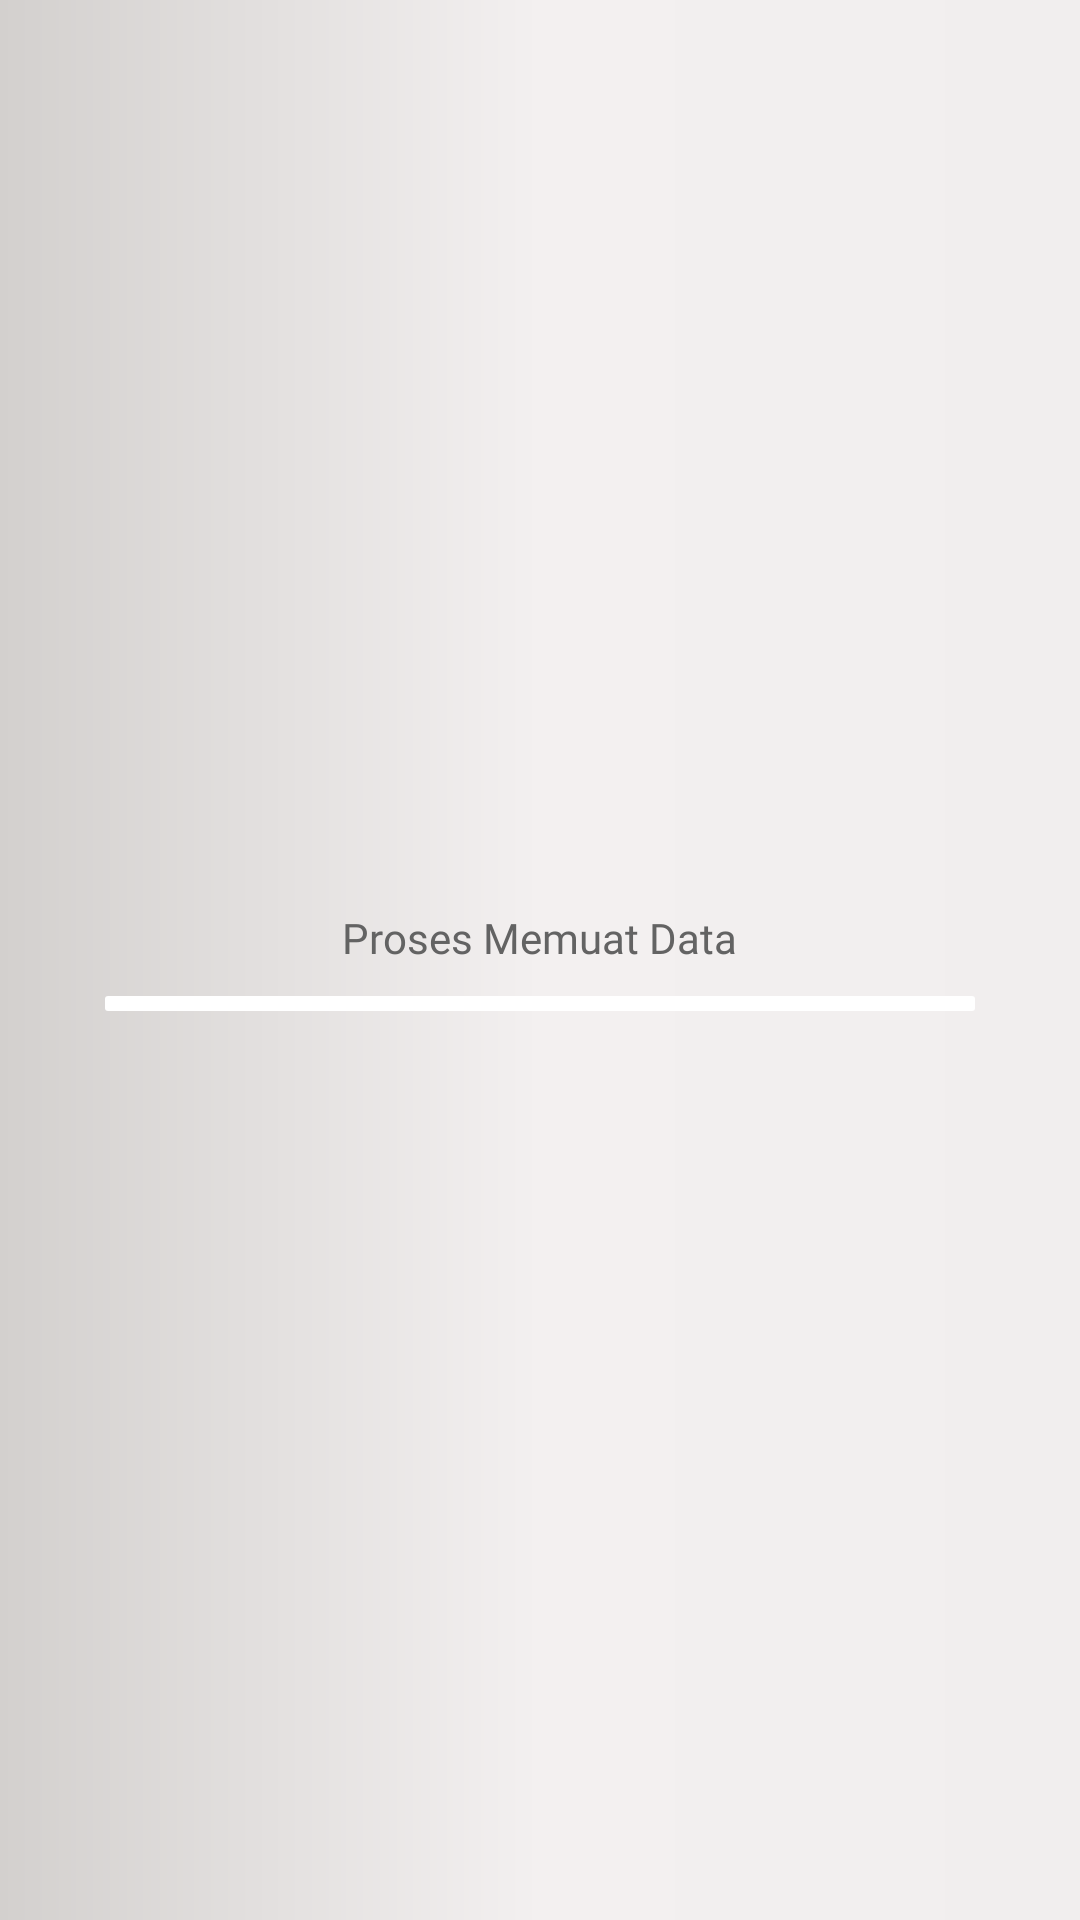

Layout XML and referenced resources for this Android screen:
<!-- AndroidManifest.xml: application theme AppTheme -->
<!-- res/layout/splash_activity.xml -->
<?xml version="1.0" encoding="utf-8"?>
<android.support.constraint.ConstraintLayout
    xmlns:android="http://schemas.android.com/apk/res/android" android:layout_width="match_parent"
    android:layout_height="match_parent">
    <LinearLayout
        android:layout_width="match_parent"
        android:layout_height="match_parent"
        android:orientation="vertical"
        android:gravity="center"
        android:background="@drawable/gradient">
        <LinearLayout
            android:layout_width="match_parent"
            android:layout_height="wrap_content"
            android:layout_margin="@dimen/spacing_medium"
            android:padding="30dp"
            android:gravity="center_horizontal"
            android:orientation="vertical">

            <TextView
                android:layout_width="wrap_content"
                android:layout_height="wrap_content"
                android:layout_marginBottom="10dp"
                android:textColor="@color/darkGray"
                android:fontFamily="@font/montserrat"
                android:text="Proses Memuat Data" />

            <ProgressBar
                android:id="@+id/progress_buffered"
                style="@style/Widget.AppCompat.ProgressBar.Horizontal"
                android:layout_width="match_parent"
                android:layout_height="5dp"
                android:indeterminate="false"
                android:indeterminateTint="@color/button_selectorcolor"
                android:progressDrawable="@drawable/progress"
                android:max="100"/>

        </LinearLayout>
    </LinearLayout>

</android.support.constraint.ConstraintLayout>
<!-- resources referenced by this layout -->
<resources>
  <color name="button_selectorcolor">#5B9CC4</color>
  <color name="darkGray">#636363</color>
  <dimen name="spacing_medium">5dp</dimen>
  <!-- drawable gradient (drawable-v24) -->
  <?xml version="1.0" encoding="utf-8"?>
  <shape xmlns:android="http://schemas.android.com/apk/res/android"
      android:shape="rectangle">
      <gradient
          android:startColor="@color/bg_start_color"
          android:centerColor="@color/bg_half_color"
          android:endColor="@color/bg_end_color"
          android:angle="0"/>
      <corners
          android:radius="0dp"/>
  </shape>
  <!-- drawable progress (drawable-v24) -->
  <?xml version="1.0" encoding="utf-8"?>
  <layer-list xmlns:android="http://schemas.android.com/apk/res/android">
  
  <item android:id="@android:id/background">
      <shape>
          <corners android:radius="1dip" />
          <solid android:color="@color/white" />
      </shape>
  </item>
  
  <item android:id="@android:id/secondaryProgress">
  <clip>
      <shape>
          <corners android:radius="1dip" />
          <solid android:color="@color/colorPrimary" />
      </shape>
  </clip>
  </item>
  
  <item android:id="@android:id/progress">
      <clip>
          <shape>
              <corners
                  android:radius="1dip" />
              <solid android:color="@color/colorPrimary" />
          </shape>
      </clip>
  </item>
  </layer-list>
  <style name="AppTheme" parent="Theme.AppCompat.DayNight.NoActionBar">
          <item name="colorPrimary">@color/colorPrimary</item>
          <item name="colorPrimaryDark">@color/bg_mid_color</item>
          <item name="colorAccent">@color/white</item>
          <item name="android:statusBarColor" tools:targetApi="lollipop">@color/bg_mid_color</item>
          <item name="android:textColorPrimary">@color/white</item>
          <item name="android:windowLightStatusBar" tools:ignore="NewApi">false</item>
      </style>
  <color name="bg_start_color">#D3D0CE</color>
  <color name="bg_half_color">#F3F0F0</color>
  <color name="bg_end_color">#F1EEEE</color>
  <color name="white">#FFF</color>
  <color name="colorPrimary">#FF9800</color>
  <color name="bg_mid_color">#FF9800</color>
</resources>
